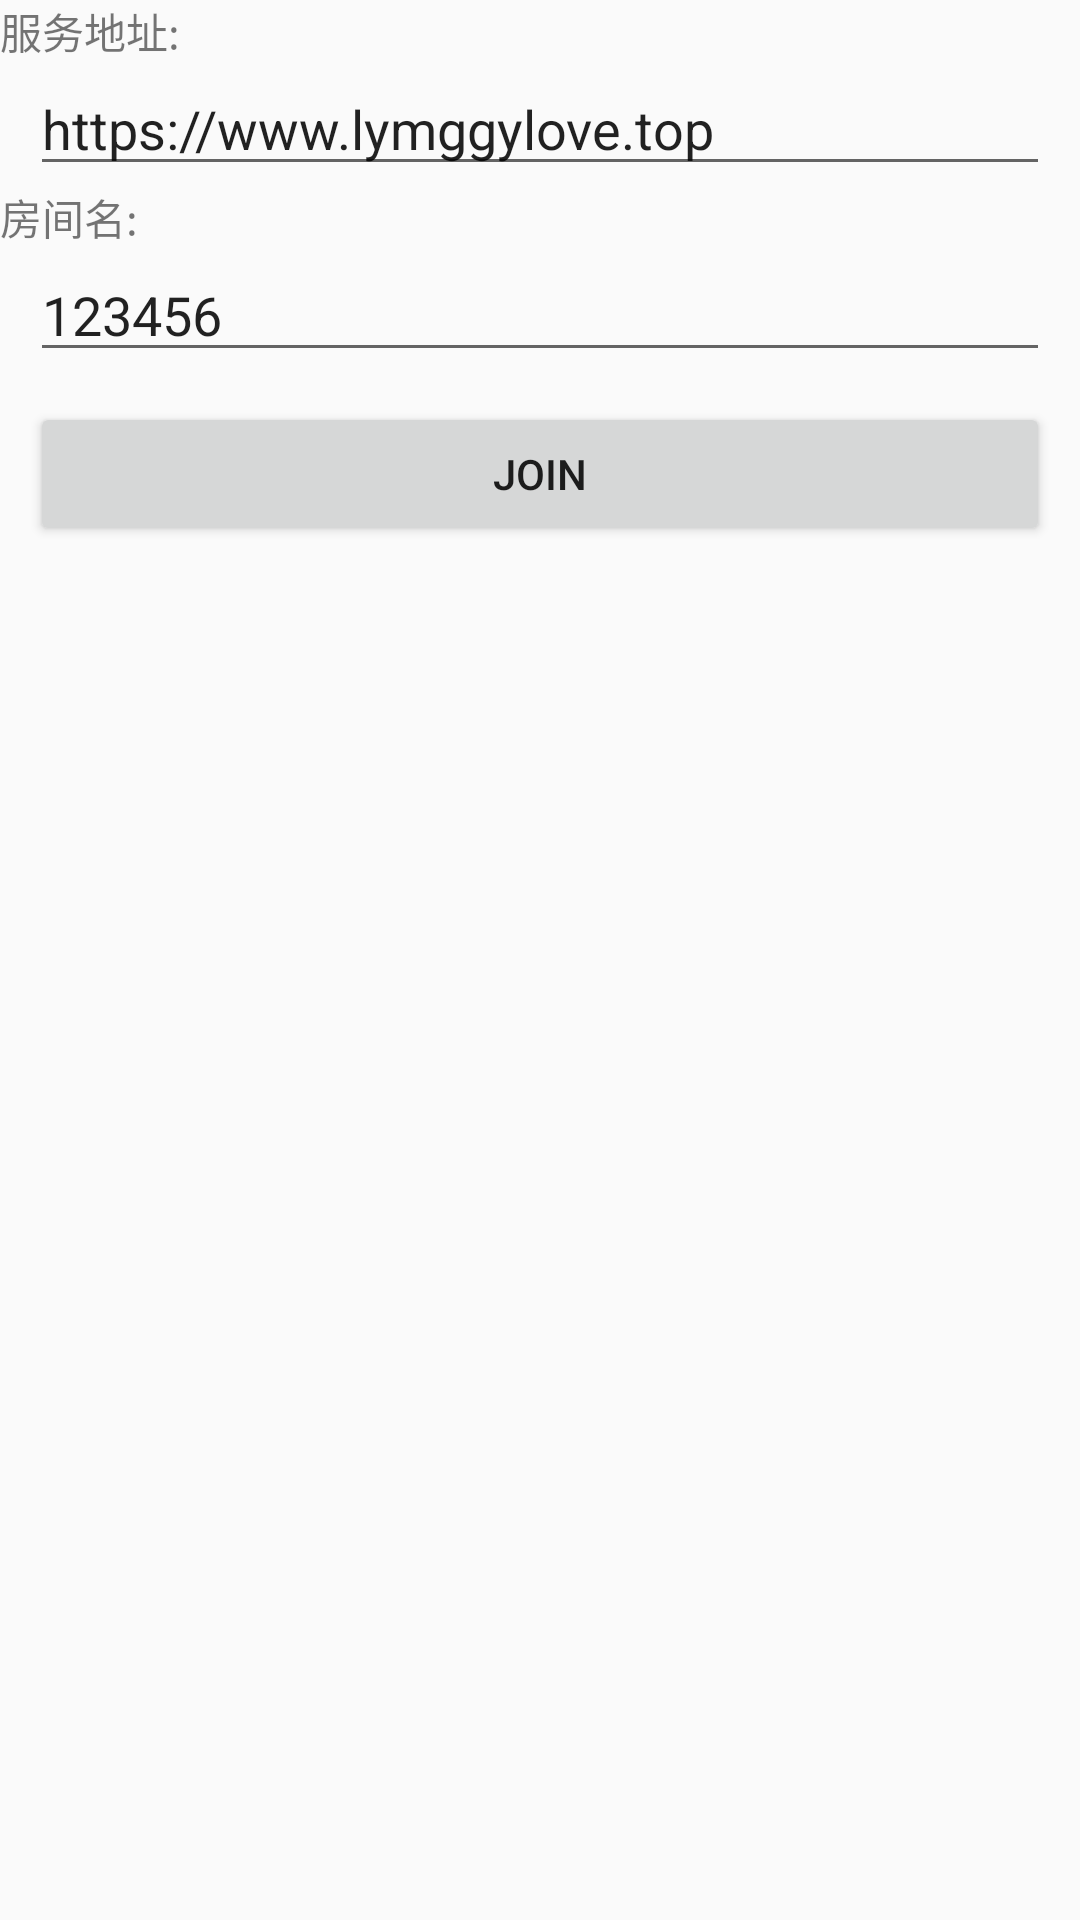

This screen was rendered from an Android layout file. Write that file and the resources it references.
<!-- AndroidManifest.xml: application theme AppTheme -->
<!-- res/layout/activity_main.xml -->
<?xml version="1.0" encoding="utf-8"?>
<androidx.constraintlayout.widget.ConstraintLayout xmlns:android="http://schemas.android.com/apk/res/android"
    xmlns:app="http://schemas.android.com/apk/res-auto"
    xmlns:tools="http://schemas.android.com/tools"
    android:layout_width="match_parent"
    android:layout_height="match_parent"
    tools:context=".MainActivity">

    <LinearLayout
        android:layout_width="match_parent"
        android:layout_height="match_parent"
        android:orientation="vertical">

        <TextView
            android:layout_width="match_parent"
            android:layout_height="wrap_content"
            android:text="@string/serverName" />

        <EditText
            android:id="@+id/ServerNameET"
            android:layout_width="match_parent"
            android:layout_height="wrap_content"
            android:layout_marginLeft="10dp"
            android:layout_marginRight="10dp"
            android:ems="10"
            android:inputType="textPersonName"
            android:text="@string/https_www_lymggylove_top" />
        <TextView
            android:layout_width="match_parent"
            android:layout_height="wrap_content"
            android:text="@string/roomName" />

        <EditText
            android:id="@+id/RoomNameET"
            android:layout_width="match_parent"
            android:layout_height="wrap_content"
            android:layout_marginLeft="10dp"
            android:layout_marginRight="10dp"
            android:ems="10"
            android:inputType="textPersonName"
            android:text="@string/roomNamest" />
        <Button
            android:id="@+id/JoinBtn"
            android:layout_width="match_parent"
            android:layout_height="wrap_content"
            android:layout_margin="10dp"
            android:text="join"
            />

    </LinearLayout>

</androidx.constraintlayout.widget.ConstraintLayout>
<!-- resources referenced by this layout -->
<resources>
  <string name="https_www_lymggylove_top">https://www.lymggylove.top</string>
  <string name="roomName">房间名:</string>
  <string name="roomNamest">123456</string>
  <string name="serverName">服务地址:</string>
  <style name="AppTheme" parent="Theme.AppCompat.Light.DarkActionBar">
          
          <item name="colorPrimary">@color/colorPrimary</item>
          
          <item name="colorPrimaryDark">@color/colorPrimaryDark</item>
          
          <item name="colorAccent">@color/colorAccent</item>
          
          <item name="toolbarStyle">@style/MyToolbarStyle</item>
      </style>
  <style name="MyToolbarStyle" parent="Widget.AppCompat.Toolbar">
          
          <item name="android:background">?attr/colorPrimary</item>
          
          <item name="titleTextAppearance">@style/ToolbarTitle</item>
      </style>
  <style name="ToolbarTitle" parent="TextAppearance.AppCompat.Widget.ActionBar.Title">
          
          <item name="android:textSize">18sp</item>
          
          <item name="android:textColor">@android:color/white</item>
      </style>
  <!-- not gathered from this repository: default colours our renderer supplied (Android Studio template values) -->
  <color name="colorPrimary">#FF6200EE</color>
  <color name="colorPrimaryDark">#FF3700B3</color>
  <color name="colorAccent">#FF03DAC5</color>
</resources>
